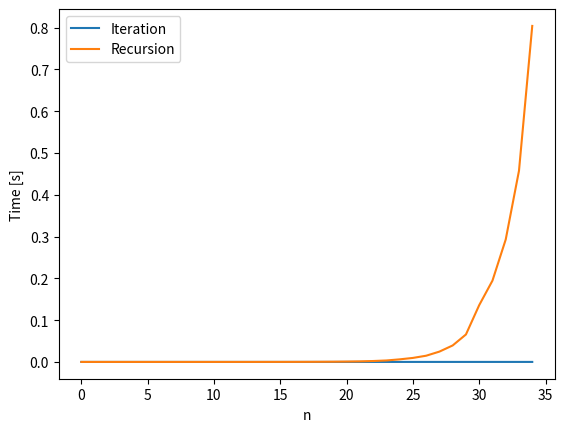

This chart was generated by the following Python code:
# Wykorzystaj funkcję napisaną w zadaniu 19 w kodzie z 
# zadania 14 (ciąg Fibonacciego).

import time
import matplotlib.pyplot as plt

def czas_wykonania(f, *args):
  start = time.time()
  f(*args)
  end = time.time()
  return end - start

def fibonacciRecursion(n):
  if n <= 1:
      return n
  else:
      return(fibonacciRecursion(n-1) + fibonacciRecursion(n-2))

def fibonacciIteration(n):
  a = 0
  b = 1
  c = b
  while(n - 1 > 0):
    c = a + b
    a, b = b, c
    n -= 1
  return c

n = []
nIterTime = []
nRecuTime = []

for i in range(35):
  # print(i)
  n.append(i)

  timeIter = czas_wykonania(fibonacciIteration, i)
  nIterTime.append(timeIter)

  timeRecu = czas_wykonania(fibonacciRecursion, i)
  nRecuTime.append(timeRecu)

# print(n)
# print(nIterTime)
# print(nRecuTime)
plt.plot(n, nIterTime, label = "Iteration")
plt.plot(n, nRecuTime, label = "Recursion")
plt.xlabel("n")
plt.ylabel("Time [s]")
plt.legend()
plt.show()